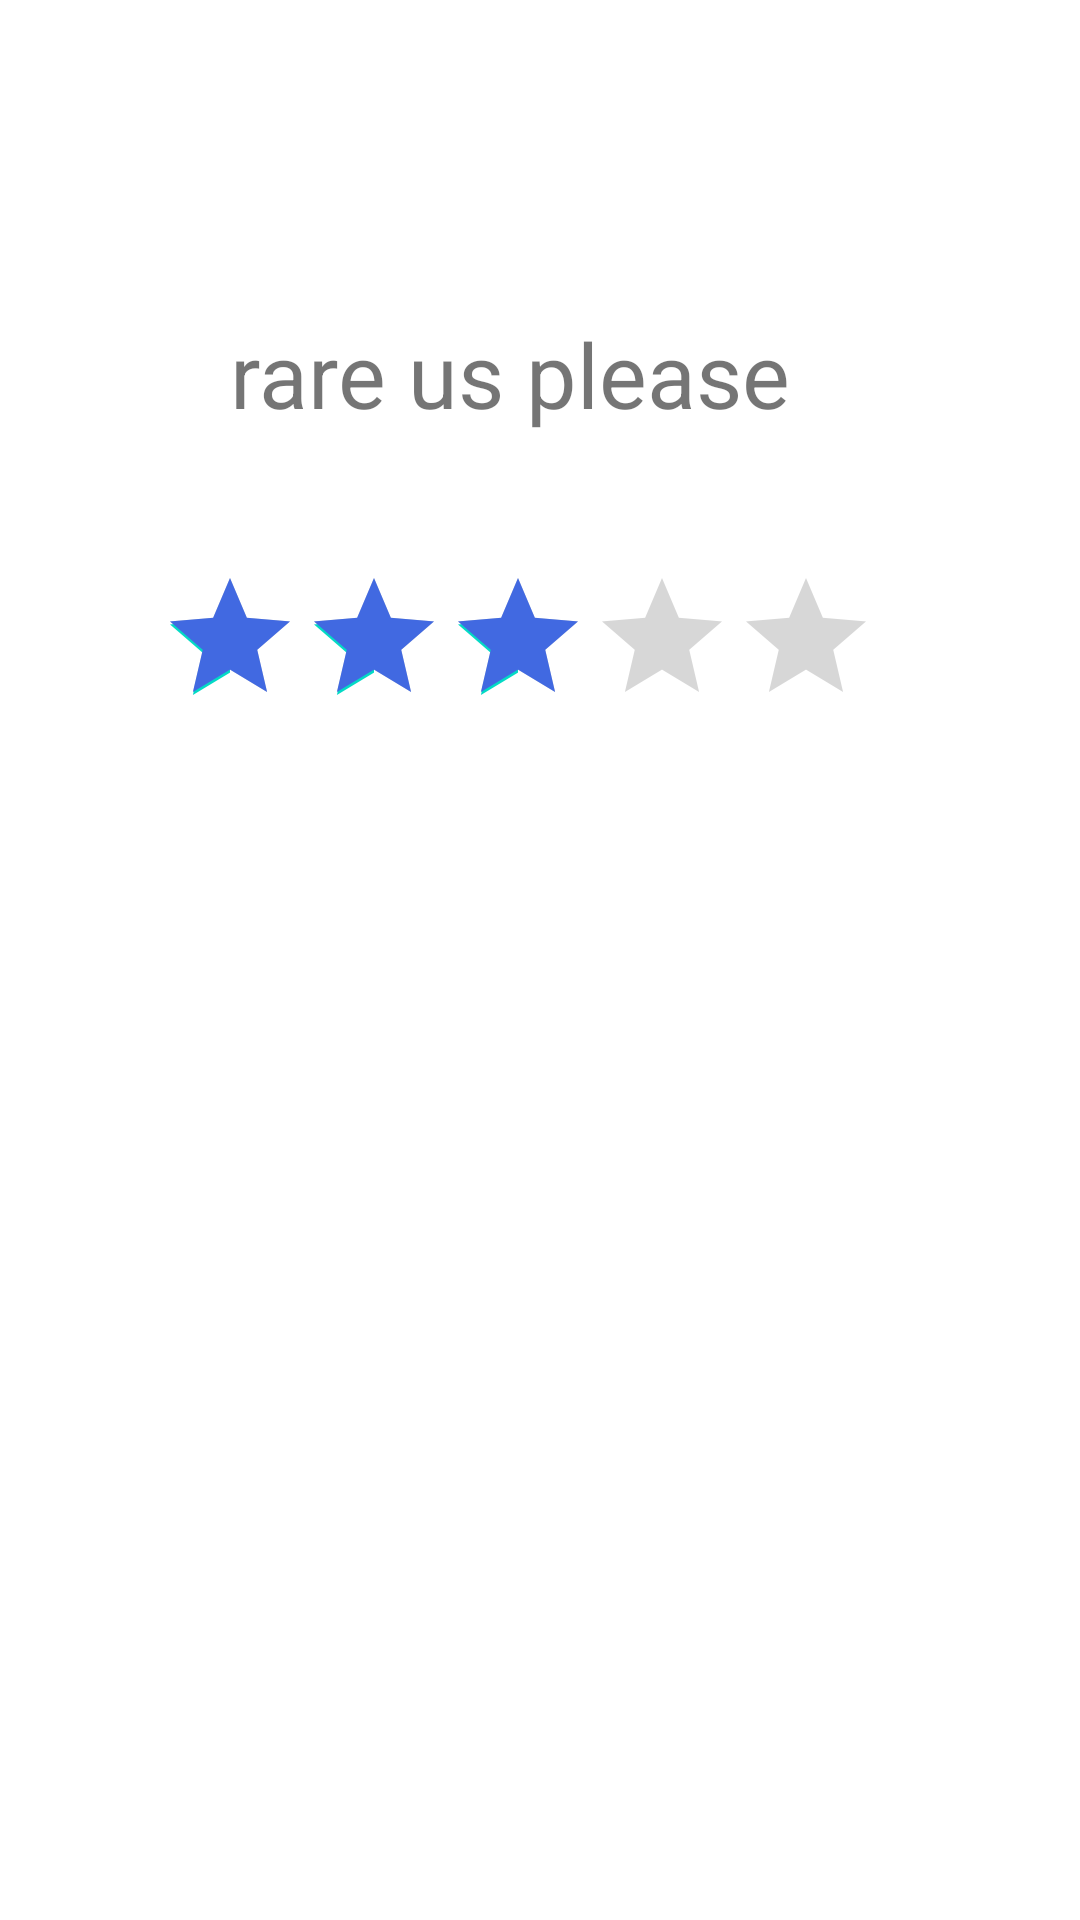

Here is an Android app screen rendered from its layout file. Give the layout XML and the strings, colors and styles it references.
<!-- AndroidManifest.xml: application theme Theme.FinalApplicationProject -->
<!-- res/layout/rate_us_dialog.xml -->
<?xml version="1.0" encoding="utf-8"?>
<androidx.constraintlayout.widget.ConstraintLayout xmlns:android="http://schemas.android.com/apk/res/android"
    xmlns:tools="http://schemas.android.com/tools"
    android:layout_width="match_parent"
    android:layout_height="match_parent"
    xmlns:app="http://schemas.android.com/apk/res-auto">

    <TextView
        android:id="@+id/textrating"
        android:layout_width="wrap_content"
        android:layout_height="wrap_content"
        android:text="rare us please"
        android:textSize="30dp"

        app:layout_constraintBottom_toBottomOf="parent"
        app:layout_constraintEnd_toEndOf="parent"
        app:layout_constraintHorizontal_bias="0.444"
        app:layout_constraintStart_toStartOf="parent"
        app:layout_constraintTop_toTopOf="parent"
        app:layout_constraintVertical_bias="0.174"/>


    <RatingBar
        android:id="@+id/ratingbar"
        android:layout_width="wrap_content"
        android:layout_height="wrap_content"
        android:layout_marginTop="44dp"
        android:isIndicator="false"
        android:numStars="5"
        android:rating="3"
        android:stepSize="0.5"
        android:progressTint="@color/bluebutton"
        app:layout_constraintEnd_toEndOf="parent"
        app:layout_constraintHorizontal_bias="0.438"
        app:layout_constraintStart_toStartOf="parent"
        app:layout_constraintTop_toBottomOf="@+id/textrating"
        />

</androidx.constraintlayout.widget.ConstraintLayout>
<!-- resources referenced by this layout -->
<resources>
  <color name="bluebutton">#4169E1</color>
  <style name="Theme.FinalApplicationProject" parent="Theme.MaterialComponents.DayNight.DarkActionBar">
          
          <item name="colorPrimary">@color/purple_500</item>
          <item name="colorPrimaryVariant">@color/purple_700</item>
          <item name="colorOnPrimary">@color/white</item>
          
          <item name="colorSecondary">@color/teal_200</item>
          <item name="colorSecondaryVariant">@color/teal_700</item>
          <item name="colorOnSecondary">@color/black</item>
          
          <item name="android:statusBarColor" tools:targetApi="l">?attr/colorPrimaryVariant</item>
          
      </style>
  <color name="purple_500">#FF6200EE</color>
  <color name="purple_700">#FF3700B3</color>
  <color name="white">#FFFFFF</color>
  <color name="teal_200">#FF03DAC5</color>
  <color name="teal_700">#FF018786</color>
  <color name="black">#000000</color>
</resources>
